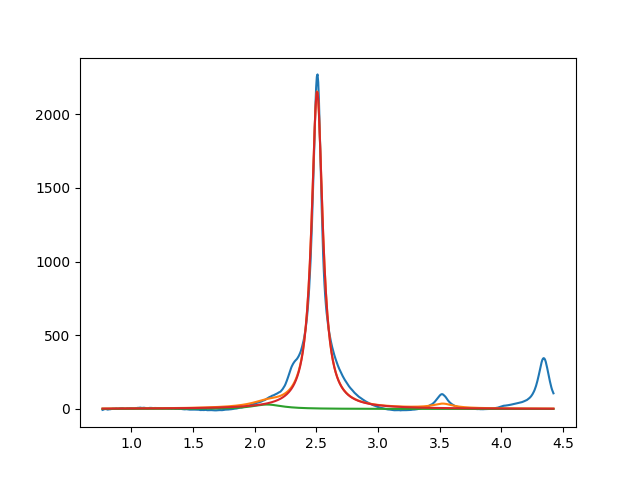

Values plotted in this chart, from the file beside it:
2.099999999998785505e+00, 2.999999765328452028e+01, 2.999999999999999334e-01, 3.261084583511970275e-18
2.505844448400423197e+00, 2.153270522288020857e+03, 1.083994621867456071e-01, 6.536244371797536459e-12
3.524787331038384597e+00, 2.999999999999983658e+01, 1.999999999999653444e-01, 1.659037298659023323e-14
